Photos from the image-classification dataset "car orientation data" in the GitHub repository MiguelCan13/TAMU-HACK-2026. Its 2 classes are: left, right.

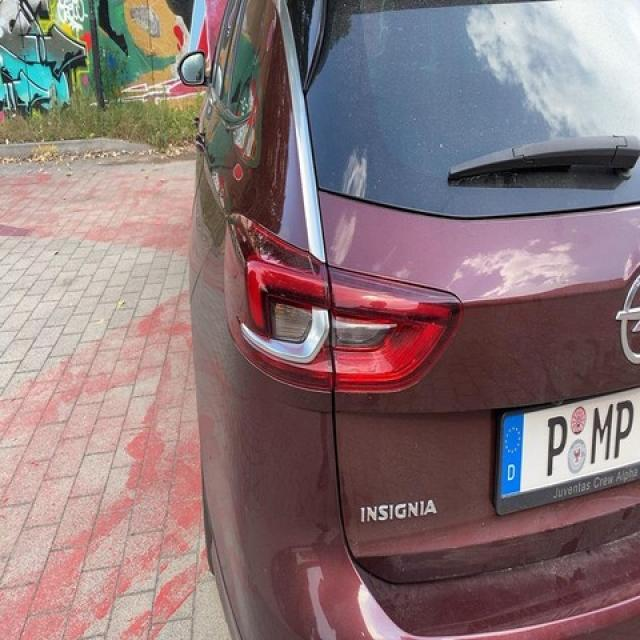
Label: left

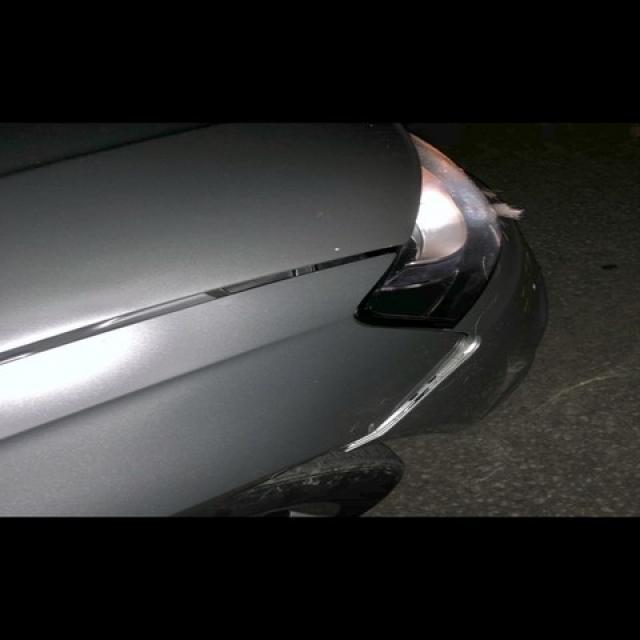
Label: right

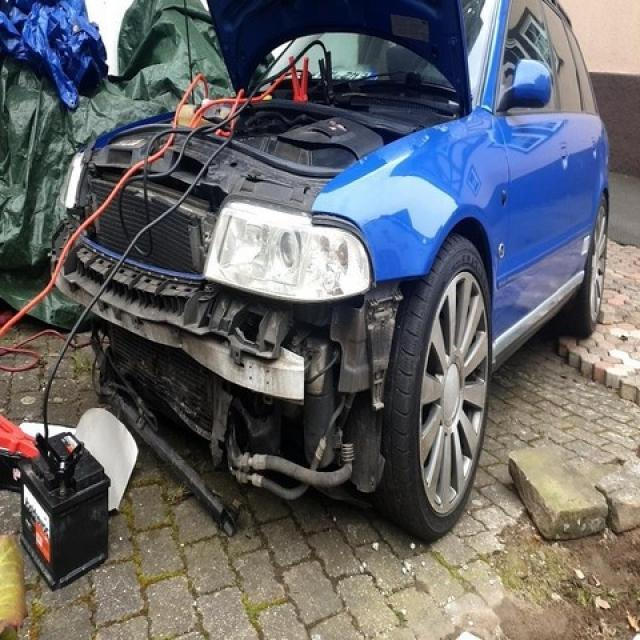
Label: left

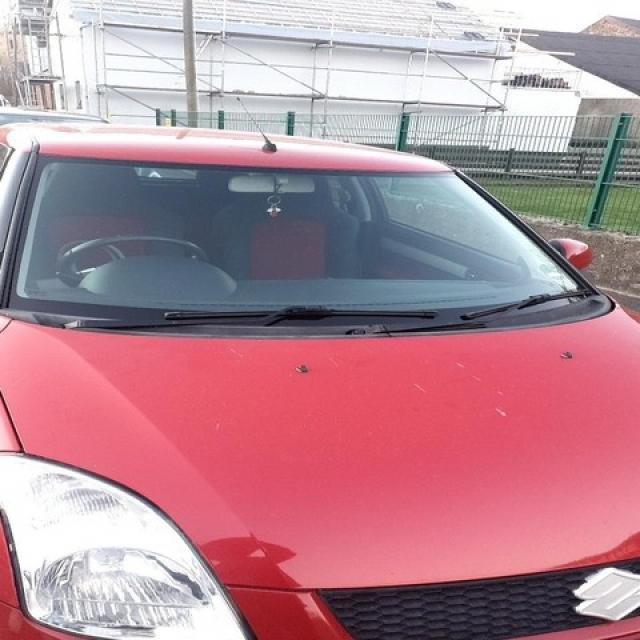
Label: right

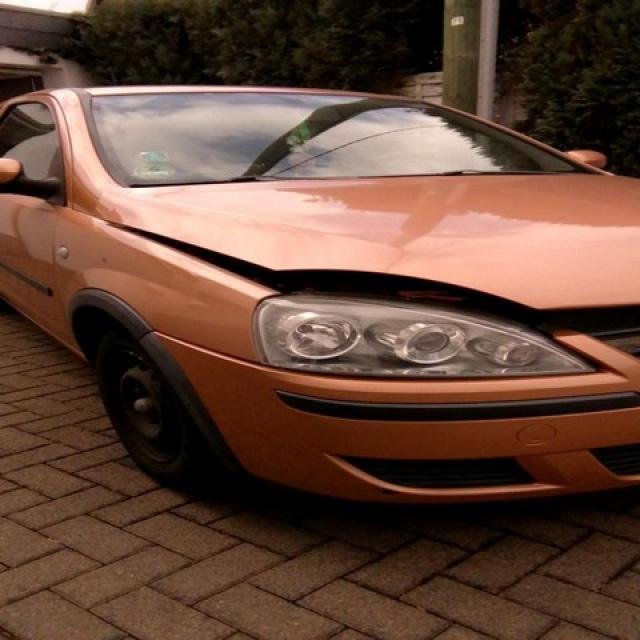
Label: right

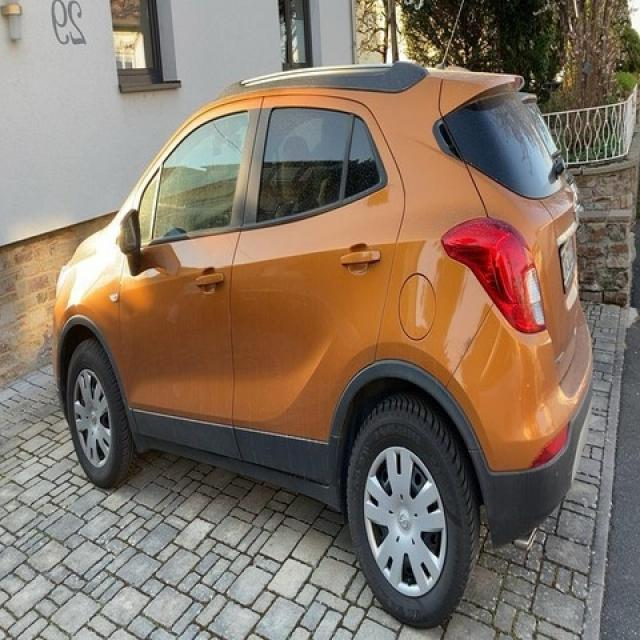
Label: left
